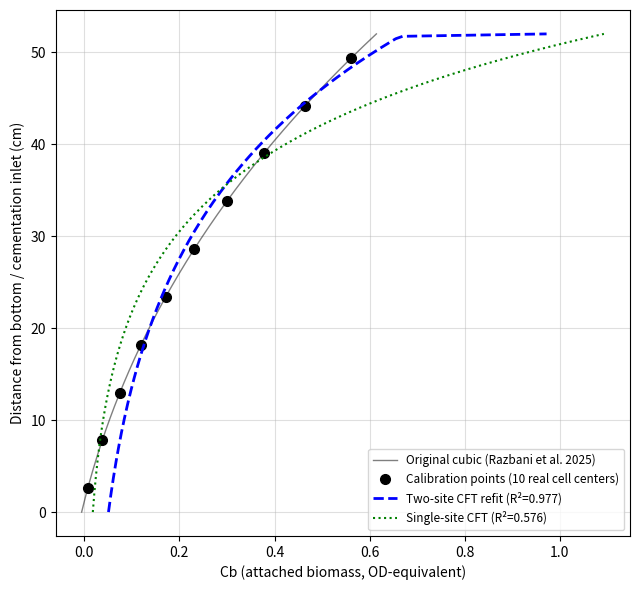

This chart was generated by the following Python code:
"""Refit the attached-biomass profile Cb(x) using colloid filtration theory
(CFT), calibrated against the real 0-52 cm data, instead of the raw cubic
polynomial currently used in MICP_Simulation_T3B.py.

Where the "real data" comes from: Razbani et al. (2025) fit a third-degree
polynomial to their measured attached-biomass density (their Fig. 2, itself
derived from Martinez et al. 2013's unattached-bacteria profile scaled to
total retained cells). We don't have their raw digitized points, but we DO
have the polynomial that reproduces them at the 10 real cell centers - so
those 10 (x, Cb) pairs, evaluated from the cubic at the actual calibrated
cell positions, are used here as the calibration target. This is the same
real information Razbani et al. fit to, just re-fit with a mechanistic
functional form instead of an unconstrained polynomial.

CRITICAL DIRECTION NOTE: biomass was injected TOP-DOWN (Razbani et al.,
citing Martinez et al. 2013), while cementation solution (what TRANSPORT
models) flows BOTTOM-UP. Cell 1 = bottom = cementation inlet; the top of
the 52 cm column (x=52) is where biomass was actually introduced. So the
correct filtration distance is measured FROM THE TOP, not from cell 1 -
this is why Cb *increases* with cell number even though filtration theory
predicts *decay* away from an injection point: cell 10 (x=49.4) is close
to the biomass injection point (distance ~2.6 cm), and cell 1 (x=2.6) is
far from it (distance ~49.4 cm).

A single-site exponential decay from that top point fits poorly (R^2=0.58)
- the real profile's growth ratio between cells is not constant, which
rules out a clean single-rate exponential. A two-site (bi-exponential)
model - a standard CFT extension for exactly this kind of profile
(Bradford et al.; Tufenkji & Elimelech) - fits well (R^2=0.977).
"""

import numpy as np
import matplotlib.pyplot as plt
from scipy.optimize import curve_fit

CELL_L = 5.2
N_CELLS = 10
COLUMN_LEN = N_CELLS * CELL_L  # 52 cm

x = np.array([i * CELL_L - CELL_L / 2 for i in range(1, N_CELLS + 1)])  # from bottom (cementation inlet)
x_top = COLUMN_LEN - x                                                  # from top (biomass injection point)


def cb_cubic(x):
    """The original Razbani et al. (2025) polynomial fit, evaluated at the
    real calibrated cell centers - our stand-in for their raw data."""
    return (5.66e-1 * x ** 3 + 1.1e2 * x ** 2 + 4.67e3 * x - 5.62e3) / 1e6


Cb_data = cb_cubic(x)


def r2(y, pred):
    ss_res = np.sum((y - pred) ** 2)
    ss_tot = np.sum((y - y.mean()) ** 2)
    return 1 - ss_res / ss_tot


# --- single-site CFT: Cb = Cb0 * exp(-lambda * x_top) ---
A = np.vstack([x_top, np.ones_like(x_top)]).T
slope, intercept = np.linalg.lstsq(A, np.log(Cb_data), rcond=None)[0]
lam_single, Cb0_single = -slope, np.exp(intercept)
pred_single = Cb0_single * np.exp(-lam_single * x_top)
r2_single = r2(Cb_data, pred_single)


# --- two-site CFT: Cb = A1*exp(-l1*x_top) + A2*exp(-l2*x_top) ---
def biexp(xt, A1, l1, A2, l2):
    return A1 * np.exp(-l1 * xt) + A2 * np.exp(-l2 * xt)


popt, _ = curve_fit(biexp, x_top, Cb_data, p0=[0.7, 0.05, 0.3, 15], maxfev=20000)
A1, l1, A2, l2 = popt
pred_biexp = biexp(x_top, *popt)
r2_biexp = r2(Cb_data, pred_biexp)

print("Calibration points (from the real 0-52cm cubic, at the 10 actual cell centers):")
for xi, xti, cbi in zip(x, x_top, Cb_data):
    print(f"  x={xi:5.1f} cm (from bottom)  x_top={xti:5.1f} cm (from biomass injection)  Cb={cbi:.4f}")

print(f"\nSingle-site CFT:  Cb0={Cb0_single:.4f}  lambda={lam_single:.5f} /cm  "
      f"(filtration length {1/lam_single:.1f} cm)  R^2={r2_single:.4f}  <- poor fit")
print(f"Two-site CFT:     A1={A1:.4f} lambda1={l1:.5f} /cm (slow site, length {1/l1:.1f} cm)")
print(f"                  A2={A2:.4f} lambda2={l2:.5f} /cm (fast site, length {1/l2:.2f} cm)")
print(f"                  R^2={r2_biexp:.4f}  <- good fit, adopted")

# ---------------------------------------------------------------------------
# What this means for extending the column - THIS IS NOT A FREE CHOICE.
# x_top = 0 is a physical location: the actual top of Martinez et al.'s real
# 52 cm column, where biomass injection stopped. Two different "extensions"
# are physically different scenarios, not two guesses at the same thing:
#
#   (a) Extending BELOW the original bottom (more column before cell 1):
#       x_top keeps INCREASING past 52 cm - the fitted decay continues
#       naturally and Cb keeps falling toward zero. Well-posed.
#   (b) Extending ABOVE the original top (more column past cell 10, which
#       is what "expand to 1 m" has meant everywhere else in this project):
#       those cells are BEYOND where biomass was ever introduced. Sliding
#       x_top negative and evaluating exp(+lambda*|x_top|) would make Cb
#       grow again - not because more bacteria are there, but because nothing
#       in a purely mathematical extrapolation knows the injection zone
#       ended. Physically the sane assumption for "same biomass inoculation,
#       longer column of otherwise identical sand" is Cb -> 0 beyond x=52,
#       since no bacteria were ever introduced past that point.
# ---------------------------------------------------------------------------

print("\nExtension beyond the calibrated 52 cm domain depends on which physical "
      "scenario is intended (see docstring/comments) - this script does not "
      "assume one; it only refits the validated 0-52cm range.")

fig, ax = plt.subplots(figsize=(6.5, 6))
x_fine = np.linspace(0, COLUMN_LEN, 200)
xtop_fine = COLUMN_LEN - x_fine
ax.plot(cb_cubic(x_fine), x_fine, "k-", lw=1, alpha=0.5, label="Original cubic (Razbani et al. 2025)")
ax.plot(Cb_data, x, "ko", ms=7, label="Calibration points (10 real cell centers)")
ax.plot(biexp(xtop_fine, *popt), x_fine, "b--", lw=2,
        label=f"Two-site CFT refit (R²={r2_biexp:.3f})")
ax.plot(Cb0_single * np.exp(-lam_single * xtop_fine), x_fine, "g:", lw=1.5,
        label=f"Single-site CFT (R²={r2_single:.3f})")
ax.set_xlabel("Cb (attached biomass, OD-equivalent)")
ax.set_ylabel("Distance from bottom / cementation inlet (cm)")
ax.legend(fontsize=8.5)
ax.grid(alpha=0.4)
fig.tight_layout()
fig.savefig("MICP_biomass_CFT_refit.png", dpi=150)
print("saved MICP_biomass_CFT_refit.png")
plt.show()
